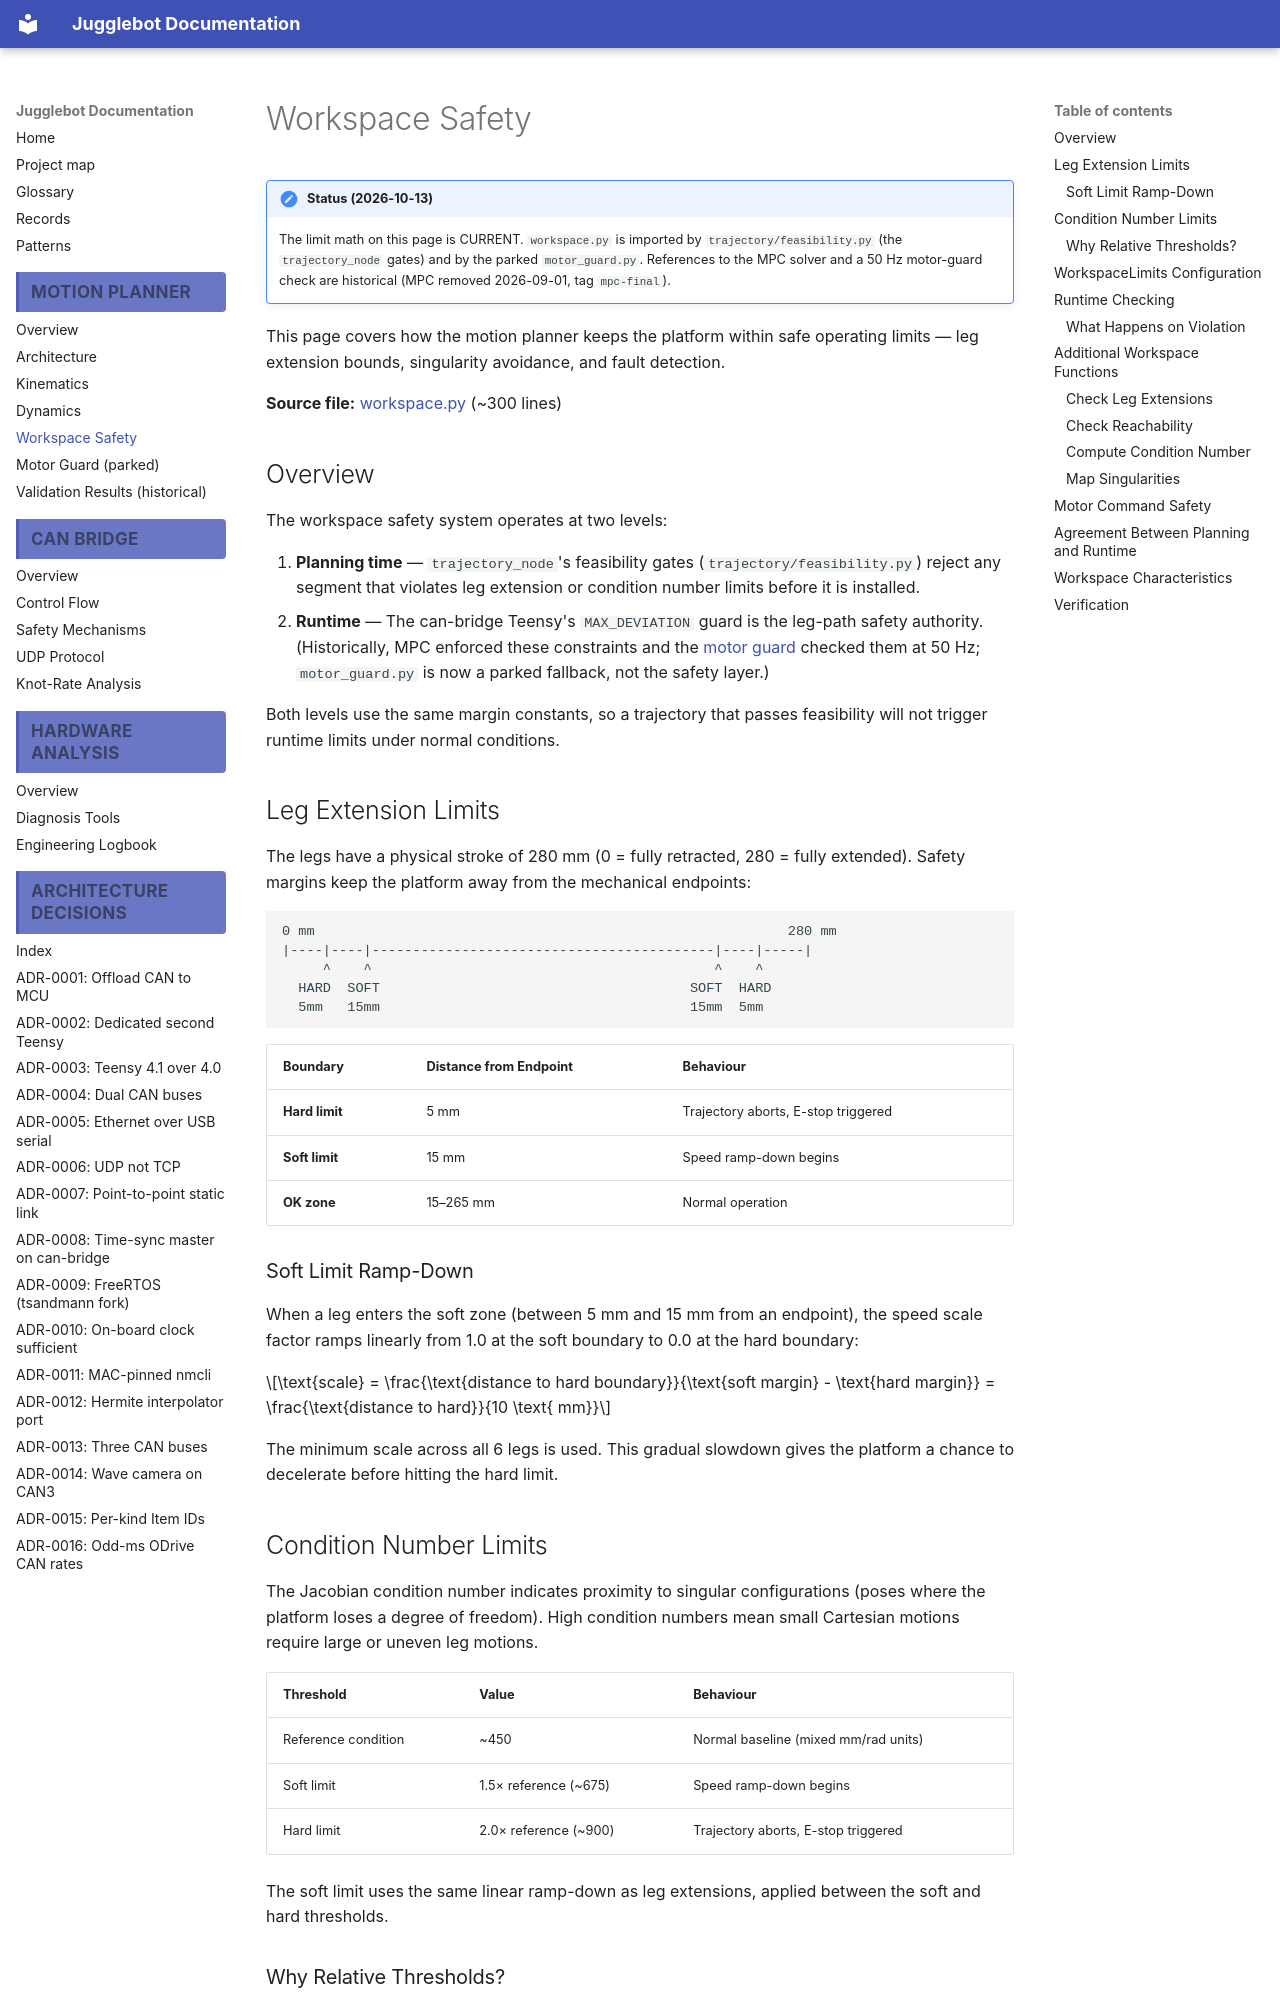

repository: Project-DeepBlue-Juggling/Jugglebot · page: motion_planner/workspace/index.html · generator: mkdocs

# Workspace Safety

!!! note "Status (2026-10-13)"
    The limit math on this page is CURRENT. `workspace.py` is imported by `trajectory/feasibility.py` (the `trajectory_node` gates) and by the parked `motor_guard.py`. References to the MPC solver and a 50 Hz motor-guard check are historical (MPC removed 2026-09-01, tag `mpc-final`).

This page covers how the motion planner keeps the platform within safe operating limits — leg extension bounds, singularity avoidance, and fault detection.

**Source file:** [workspace.py](https://github.com/Project-DeepBlue-Juggling/Jugglebot/blob/refactor/ros_ws/src/jugglebot/jugglebot/motion/workspace.py) (~300 lines)

## Overview

The workspace safety system operates at two levels:

1. **Planning time** — `trajectory_node`'s feasibility gates (`trajectory/feasibility.py`) reject any segment that violates leg extension or condition number limits before it is installed.
2. **Runtime** — The can-bridge Teensy's `MAX_DEVIATION` guard is the leg-path safety authority. (Historically, MPC enforced these constraints and the [motor guard](control_loop.md) checked them at 50 Hz; `motor_guard.py` is now a parked fallback, not the safety layer.)

Both levels use the same margin constants, so a trajectory that passes feasibility will not trigger runtime limits under normal conditions.

## Leg Extension Limits

The legs have a physical stroke of 280 mm (0 = fully retracted, 280 = fully extended). Safety margins keep the platform away from the mechanical endpoints:

```
0 mm                                                          280 mm
|----|----|------------------------------------------|----|-----|
     ^    ^                                          ^    ^
  HARD  SOFT                                      SOFT  HARD
  5mm   15mm                                      15mm  5mm
```

| Boundary | Distance from Endpoint | Behaviour |
|---|---|---|
| **Hard limit** | 5 mm | Trajectory aborts, E-stop triggered |
| **Soft limit** | 15 mm | Speed ramp-down begins |
| **OK zone** | 15–265 mm | Normal operation |

### Soft Limit Ramp-Down

When a leg enters the soft zone (between 5 mm and 15 mm from an endpoint), the speed scale factor ramps linearly from 1.0 at the soft boundary to 0.0 at the hard boundary:

$$\text{scale} = \frac{\text{distance to hard boundary}}{\text{soft margin} - \text{hard margin}} = \frac{\text{distance to hard}}{10 \text{ mm}}$$

The minimum scale across all 6 legs is used. This gradual slowdown gives the platform a chance to decelerate before hitting the hard limit.
